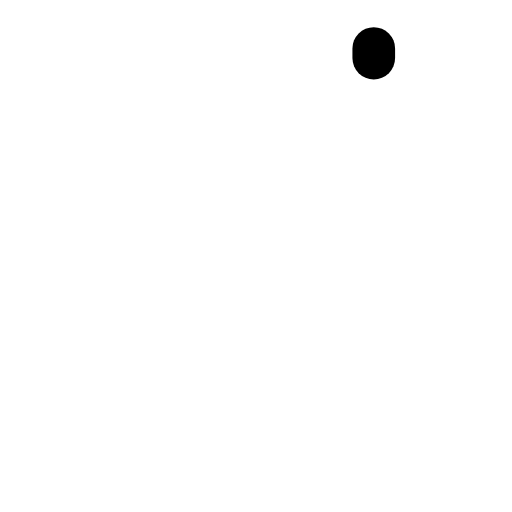
t = 0.00 s
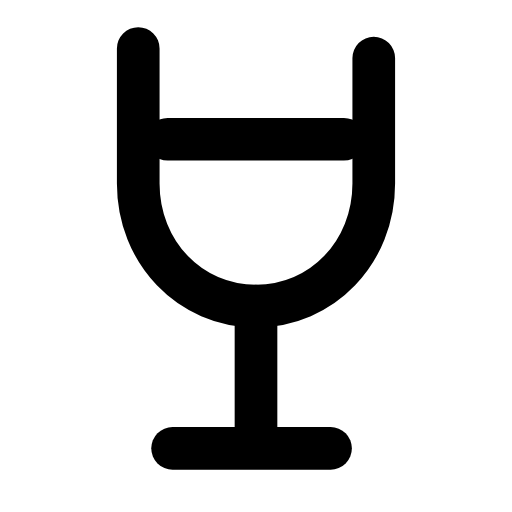
t = 0.26 s
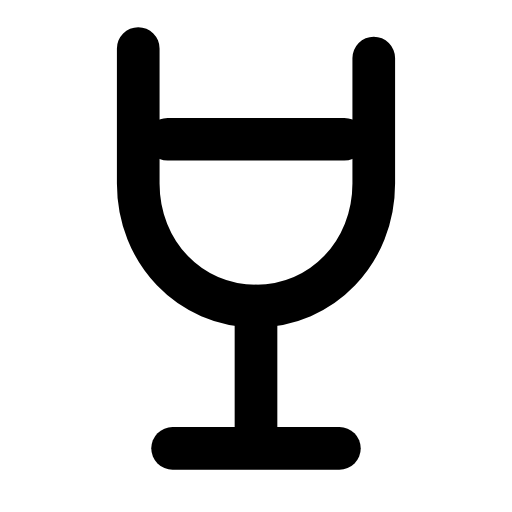
t = 0.50 s
t = 0.73 s: frame unchanged from t = 0.50 s, image omitted
t = 1.00 s: frame unchanged from t = 0.50 s, image omitted
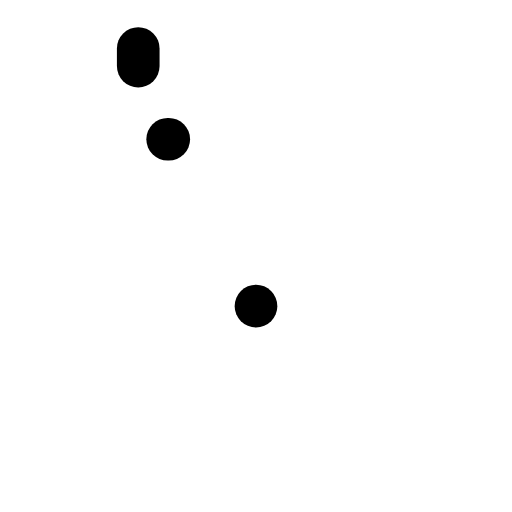
t = 1.26 s

The animated SVG that drew these frames (rendered in a browser with its animation timeline set to each time). Animation: 4 SMIL elements (animate=4); one cycle of 1.50 s, repeats indefinitely.

<svg xmlns="http://www.w3.org/2000/svg" width="24" height="24" viewBox="0 0 24 24" fill="none"><g transform="translate(-1.8 -1.753) scale(1.15)"><path stroke="currentColor" stroke-width="1.739" stroke-linecap="round" stroke-linejoin="round" fill="none" d="M7.2 3.5L7.2 9C7.2 11.8 9.3 14 12 14S16.8 11.8 16.8 9L16.8 3.5" pathLength="1" stroke-dasharray="1"><animate attributeName="stroke-dashoffset" values="1;1;0;0;0;0;1;1;1" keyTimes="0;0;0.189;0.45;0.6;0.774;0.9;0.9;1" dur="1.5s" repeatCount="indefinite" calcMode="spline" keySplines="0.16 1 0.3 1;0.16 1 0.3 1;0.16 1 0.3 1;0.16 1 0.3 1;0.16 1 0.3 1;0.16 1 0.3 1;0.16 1 0.3 1;0.16 1 0.3 1"/></path><line stroke="currentColor" stroke-width="1.739" stroke-linecap="round" stroke-linejoin="round" fill="none" x1="8.4" y1="7.2" x2="15.6" y2="7.2" pathLength="1" stroke-dasharray="1"><animate attributeName="stroke-dashoffset" values="1;1;0;0;0;0;1;1;1" keyTimes="0;0.0315;0.2205;0.45;0.6;0.753;0.879;0.9;1" dur="1.5s" repeatCount="indefinite" calcMode="spline" keySplines="0.16 1 0.3 1;0.16 1 0.3 1;0.16 1 0.3 1;0.16 1 0.3 1;0.16 1 0.3 1;0.16 1 0.3 1;0.16 1 0.3 1;0.16 1 0.3 1"/></line><line stroke="currentColor" stroke-width="1.739" stroke-linecap="round" stroke-linejoin="round" fill="none" x1="12" y1="14" x2="12" y2="19.6" pathLength="1" stroke-dasharray="1"><animate attributeName="stroke-dashoffset" values="1;1;0;0;0;0;1;1;1" keyTimes="0;0.063;0.252;0.45;0.6;0.732;0.858;0.9;1" dur="1.5s" repeatCount="indefinite" calcMode="spline" keySplines="0.16 1 0.3 1;0.16 1 0.3 1;0.16 1 0.3 1;0.16 1 0.3 1;0.16 1 0.3 1;0.16 1 0.3 1;0.16 1 0.3 1;0.16 1 0.3 1"/></line><line stroke="currentColor" stroke-width="1.739" stroke-linecap="round" stroke-linejoin="round" fill="none" x1="8.6" y1="19.8" x2="15.4" y2="19.8" pathLength="1" stroke-dasharray="1"><animate attributeName="stroke-dashoffset" values="1;1;0;0;0;0;1;1;1" keyTimes="0;0.0945;0.2835;0.45;0.6;0.711;0.837;0.9;1" dur="1.5s" repeatCount="indefinite" calcMode="spline" keySplines="0.16 1 0.3 1;0.16 1 0.3 1;0.16 1 0.3 1;0.16 1 0.3 1;0.16 1 0.3 1;0.16 1 0.3 1;0.16 1 0.3 1;0.16 1 0.3 1"/></line></g></svg>
